Dataset: rice_dataset_augmented (GitHub, SantiagoAviles/Rice-Proyect). Classes: broken, chalky, stained, whole.

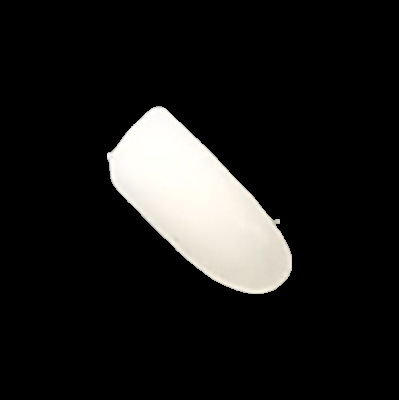
Label: whole

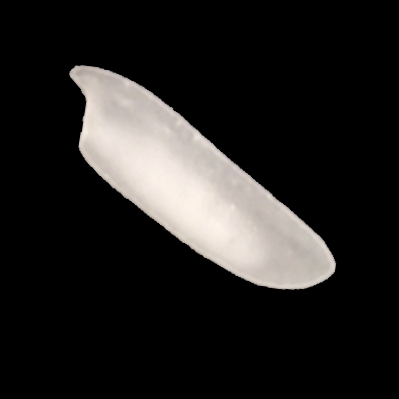
Label: chalky

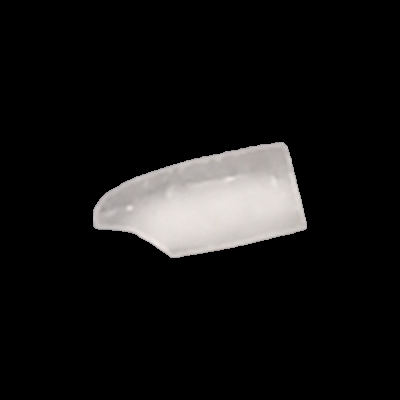
Label: broken

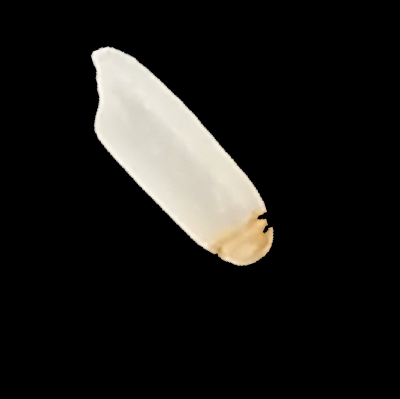
Label: stained

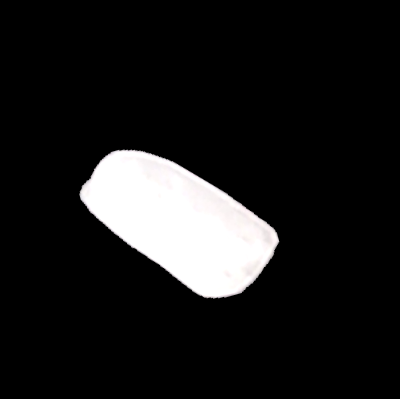
Label: broken

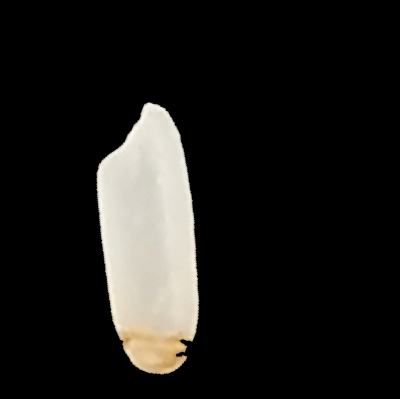
Label: stained
